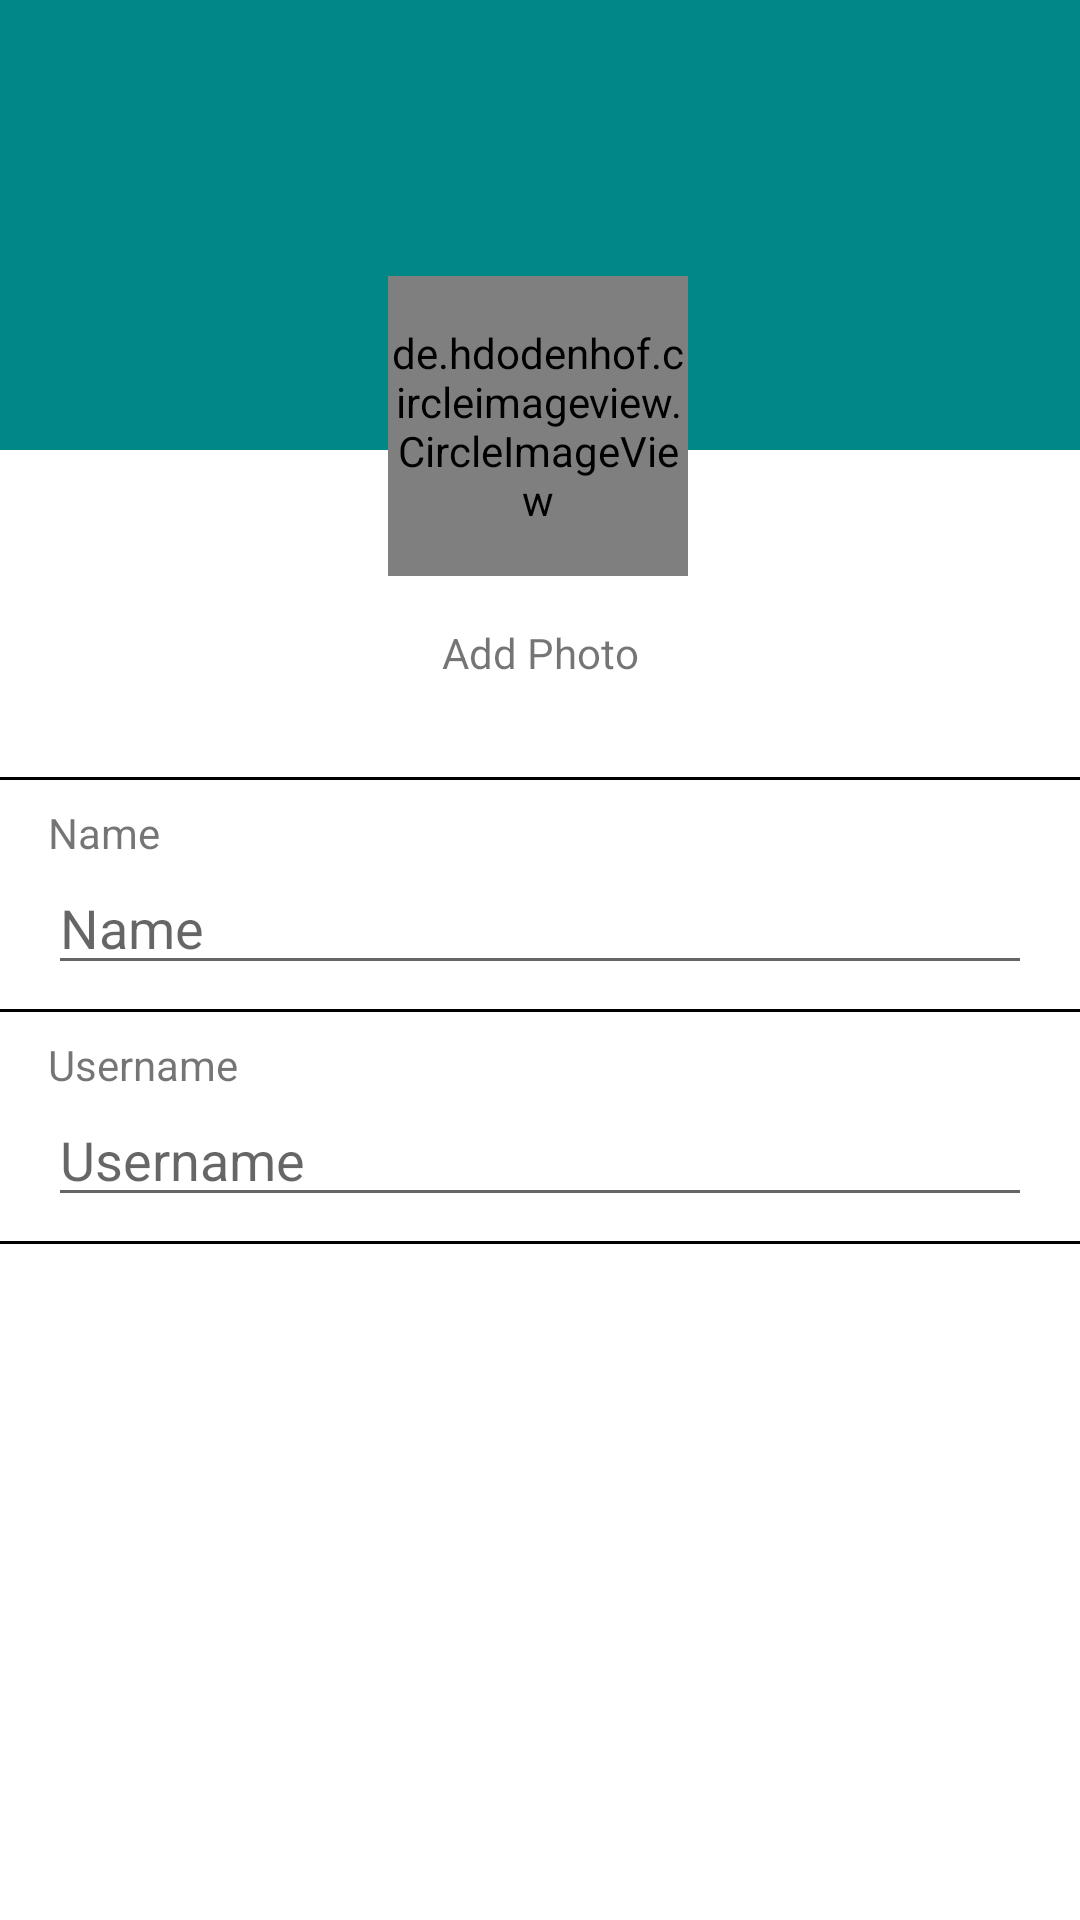

The Android layout XML behind this screen, and the referenced resources:
<!-- AndroidManifest.xml: application theme Theme.Charaka -->
<!-- res/layout/activity_setting.xml -->
<?xml version="1.0" encoding="utf-8"?>
<androidx.constraintlayout.widget.ConstraintLayout xmlns:android="http://schemas.android.com/apk/res/android"
    xmlns:app="http://schemas.android.com/apk/res-auto"
    xmlns:tools="http://schemas.android.com/tools"
    android:layout_width="match_parent"
    android:layout_height="match_parent"
    tools:context=".ui.settings.SettingActivity">
    
    <View
        android:layout_width="match_parent"
        android:layout_height="150dp"
        android:background="@color/teal_700"
        app:layout_constraintEnd_toEndOf="parent"
        app:layout_constraintStart_toStartOf="parent"
        app:layout_constraintTop_toTopOf="parent"/>

    <de.hdodenhof.circleimageview.CircleImageView
        android:id="@+id/iv_settings"
        android:layout_width="100dp"
        android:layout_height="100dp"
        android:layout_marginTop="92dp"
        app:layout_constraintEnd_toEndOf="parent"
        app:layout_constraintHorizontal_bias="0.498"
        app:layout_constraintStart_toStartOf="parent"
        app:layout_constraintTop_toTopOf="parent" />

    <TextView
        android:id="@+id/tv_add_photo"
        android:layout_width="wrap_content"
        android:layout_height="wrap_content"
        android:layout_marginTop="16dp"
        android:text="Add Photo"
        app:layout_constraintEnd_toEndOf="parent"
        app:layout_constraintStart_toStartOf="parent"
        app:layout_constraintTop_toBottomOf="@+id/iv_settings" />

    <TextView
        android:id="@+id/line_name"
        android:layout_width="match_parent"
        android:layout_height="1dp"
        android:layout_marginTop="32dp"
        android:background="#000000"
        app:layout_constraintEnd_toEndOf="parent"
        app:layout_constraintStart_toStartOf="parent"
        app:layout_constraintTop_toBottomOf="@+id/tv_add_photo" />

    <TextView
        android:id="@+id/tv_name_setting"
        android:layout_width="wrap_content"
        android:layout_height="wrap_content"
        android:layout_marginStart="16dp"
        android:layout_marginTop="8dp"
        android:text="@string/name"
        app:layout_constraintStart_toStartOf="parent"
        app:layout_constraintTop_toBottomOf="@+id/line_name" />

    <EditText
        android:id="@+id/edt_name"
        android:layout_width="match_parent"
        android:layout_height="wrap_content"
        android:layout_marginStart="16dp"
        android:hint="@string/name"
        android:layout_marginEnd="16dp"
        app:layout_constraintEnd_toEndOf="parent"
        app:layout_constraintStart_toStartOf="parent"
        app:layout_constraintTop_toBottomOf="@+id/tv_name_setting" />

    <TextView
        android:id="@+id/down_line_name"
        android:layout_width="match_parent"
        android:layout_height="1dp"
        android:layout_marginTop="8dp"
        android:background="#000000"
        app:layout_constraintEnd_toEndOf="parent"
        app:layout_constraintStart_toStartOf="parent"
        app:layout_constraintTop_toBottomOf="@+id/edt_name" />

    <TextView
        android:id="@+id/tv_username_setting"
        android:layout_width="wrap_content"
        android:layout_height="wrap_content"
        android:layout_marginStart="16dp"
        android:layout_marginTop="8dp"
        android:text="@string/username"
        app:layout_constraintStart_toStartOf="parent"
        app:layout_constraintTop_toBottomOf="@+id/down_line_name" />

    <EditText
        android:id="@+id/edt_username"
        android:layout_width="match_parent"
        android:layout_height="wrap_content"
        android:layout_marginStart="16dp"
        android:hint="@string/username"
        android:layout_marginEnd="16dp"
        app:layout_constraintEnd_toEndOf="parent"
        app:layout_constraintStart_toStartOf="parent"
        app:layout_constraintTop_toBottomOf="@+id/tv_username_setting" />

    <TextView
        android:id="@+id/down_line_username"
        android:layout_width="match_parent"
        android:layout_height="1dp"
        android:layout_marginTop="8dp"
        android:background="#000000"
        app:layout_constraintEnd_toEndOf="parent"
        app:layout_constraintStart_toStartOf="parent"
        app:layout_constraintTop_toBottomOf="@+id/edt_username" />

</androidx.constraintlayout.widget.ConstraintLayout>
<!-- resources referenced by this layout -->
<resources>
  <color name="teal_700">#FF018786</color>
  <string name="name">Name</string>
  <string name="username">Username</string>
  <style name="Theme.Charaka" parent="Theme.MaterialComponents.DayNight.DarkActionBar">
          
          <item name="colorPrimary">@color/blue_200</item>
          <item name="colorPrimaryVariant">@color/purple_700</item>
          <item name="colorOnPrimary">@color/white</item>
          
          <item name="colorSecondary">@color/teal_200</item>
          <item name="colorSecondaryVariant">@color/teal_700</item>
          <item name="colorOnSecondary">@color/black</item>
          
          <item name="android:statusBarColor" tools:targetApi="l">?attr/colorPrimaryVariant</item>
          
      </style>
  <color name="blue_200">#49BDFE</color>
  <color name="purple_700">#FF3700B3</color>
  <color name="white">#FFFFFFFF</color>
  <color name="teal_200">#FF03DAC5</color>
  <color name="black">#FF000000</color>
</resources>
